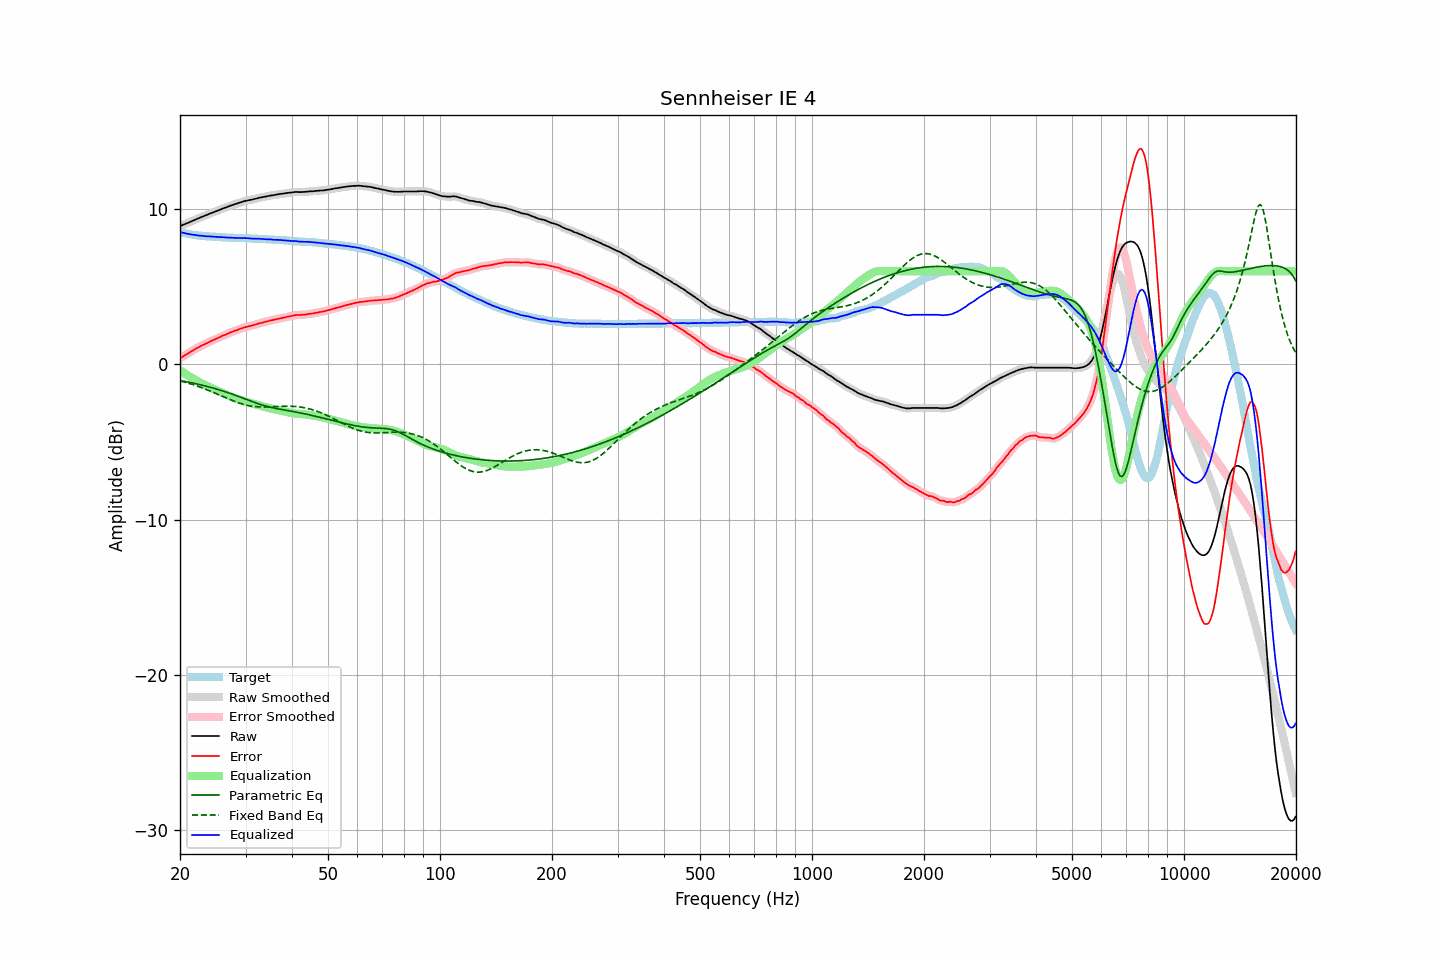

The table this chart was drawn from, first rows:
frequency, raw, error, smoothed, error_smoothed, equalization, parametric_eq, fixed_band_eq, equalized_raw, equalized_smoothed, target
20.00, 8.91, 0.38, 8.91, 0.39, -0.38, -1.03, -1.06, 8.52, 8.52, 8.52
20.20, 8.95, 0.46, 8.95, 0.45, -0.45, -1.05, -1.08, 8.50, 8.50, 8.49
20.40, 9.00, 0.53, 8.99, 0.52, -0.52, -1.07, -1.11, 8.48, 8.47, 8.47
20.61, 9.04, 0.58, 9.04, 0.59, -0.59, -1.09, -1.14, 8.45, 8.45, 8.45
20.81, 9.08, 0.65, 9.08, 0.65, -0.65, -1.11, -1.17, 8.43, 8.43, 8.43
21.02, 9.12, 0.71, 9.12, 0.71, -0.72, -1.13, -1.20, 8.40, 8.41, 8.41
21.23, 9.17, 0.78, 9.17, 0.78, -0.78, -1.16, -1.23, 8.39, 8.39, 8.39
21.44, 9.21, 0.84, 9.21, 0.84, -0.84, -1.18, -1.27, 8.37, 8.37, 8.37
21.66, 9.26, 0.91, 9.26, 0.90, -0.90, -1.20, -1.30, 8.36, 8.36, 8.35
21.87, 9.30, 0.96, 9.30, 0.97, -0.96, -1.22, -1.33, 8.34, 8.34, 8.34
22.09, 9.35, 1.03, 9.35, 1.02, -1.02, -1.24, -1.37, 8.33, 8.33, 8.32
22.31, 9.39, 1.08, 9.39, 1.08, -1.08, -1.27, -1.41, 8.31, 8.31, 8.31
22.54, 9.43, 1.13, 9.43, 1.13, -1.13, -1.29, -1.44, 8.29, 8.30, 8.30
22.76, 9.48, 1.19, 9.48, 1.19, -1.19, -1.32, -1.48, 8.29, 8.29, 8.29
22.99, 9.52, 1.24, 9.52, 1.24, -1.24, -1.34, -1.52, 8.28, 8.28, 8.28
23.22, 9.56, 1.29, 9.56, 1.29, -1.29, -1.37, -1.56, 8.27, 8.27, 8.27
23.45, 9.60, 1.34, 9.60, 1.34, -1.34, -1.39, -1.60, 8.26, 8.26, 8.26
23.69, 9.64, 1.39, 9.64, 1.39, -1.39, -1.42, -1.64, 8.25, 8.25, 8.25
23.92, 9.69, 1.44, 9.69, 1.44, -1.44, -1.45, -1.68, 8.25, 8.25, 8.25
24.16, 9.73, 1.49, 9.73, 1.49, -1.49, -1.48, -1.72, 8.24, 8.24, 8.24
24.40, 9.77, 1.54, 9.77, 1.54, -1.54, -1.50, -1.77, 8.23, 8.23, 8.23
24.65, 9.81, 1.58, 9.81, 1.58, -1.59, -1.53, -1.81, 8.22, 8.22, 8.22
24.89, 9.85, 1.63, 9.85, 1.63, -1.63, -1.56, -1.86, 8.22, 8.22, 8.22
25.14, 9.89, 1.68, 9.89, 1.68, -1.68, -1.59, -1.90, 8.21, 8.21, 8.21
25.39, 9.93, 1.73, 9.93, 1.72, -1.73, -1.62, -1.95, 8.20, 8.20, 8.20
25.65, 9.97, 1.77, 9.97, 1.78, -1.77, -1.66, -1.99, 8.20, 8.20, 8.20
25.91, 10.02, 1.83, 10.02, 1.82, -1.82, -1.69, -2.04, 8.20, 8.20, 8.19
26.16, 10.06, 1.87, 10.06, 1.87, -1.86, -1.72, -2.08, 8.20, 8.19, 8.19
26.43, 10.09, 1.90, 10.09, 1.91, -1.91, -1.75, -2.13, 8.18, 8.18, 8.19
26.69, 10.13, 1.95, 10.13, 1.95, -1.95, -1.79, -2.17, 8.18, 8.18, 8.18
26.96, 10.17, 1.99, 10.17, 2.00, -2.00, -1.82, -2.22, 8.17, 8.17, 8.18
27.23, 10.21, 2.04, 10.21, 2.04, -2.04, -1.86, -2.26, 8.17, 8.17, 8.17
27.50, 10.25, 2.08, 10.25, 2.08, -2.08, -1.89, -2.30, 8.17, 8.17, 8.16
27.77, 10.28, 2.12, 10.28, 2.12, -2.12, -1.93, -2.34, 8.16, 8.16, 8.16
28.05, 10.32, 2.17, 10.32, 2.16, -2.16, -1.97, -2.38, 8.16, 8.15, 8.15
28.33, 10.35, 2.20, 10.35, 2.20, -2.20, -2.01, -2.42, 8.15, 8.15, 8.15
28.62, 10.38, 2.23, 10.38, 2.24, -2.24, -2.05, -2.46, 8.14, 8.14, 8.15
28.90, 10.42, 2.28, 10.42, 2.27, -2.28, -2.08, -2.49, 8.14, 8.14, 8.14
29.19, 10.45, 2.31, 10.45, 2.31, -2.31, -2.12, -2.53, 8.14, 8.14, 8.14
29.48, 10.48, 2.34, 10.48, 2.35, -2.35, -2.16, -2.56, 8.13, 8.14, 8.13
29.78, 10.52, 2.39, 10.51, 2.38, -2.38, -2.20, -2.59, 8.14, 8.14, 8.13
30.08, 10.54, 2.41, 10.54, 2.41, -2.41, -2.24, -2.61, 8.13, 8.13, 8.13
30.38, 10.56, 2.44, 10.56, 2.44, -2.43, -2.28, -2.64, 8.13, 8.13, 8.12
30.68, 10.58, 2.46, 10.58, 2.46, -2.46, -2.32, -2.66, 8.12, 8.12, 8.12
30.99, 10.60, 2.48, 10.60, 2.48, -2.49, -2.36, -2.68, 8.11, 8.11, 8.12
31.30, 10.62, 2.50, 10.62, 2.51, -2.52, -2.40, -2.69, 8.10, 8.11, 8.11
31.61, 10.65, 2.55, 10.65, 2.54, -2.54, -2.44, -2.71, 8.10, 8.10, 8.10
31.93, 10.67, 2.57, 10.67, 2.57, -2.57, -2.47, -2.72, 8.10, 8.10, 8.10
32.24, 10.70, 2.60, 10.70, 2.61, -2.60, -2.51, -2.73, 8.10, 8.10, 8.10
32.57, 10.73, 2.64, 10.73, 2.63, -2.63, -2.54, -2.73, 8.10, 8.09, 8.09
32.89, 10.75, 2.67, 10.75, 2.67, -2.66, -2.58, -2.74, 8.09, 8.09, 8.08
33.22, 10.77, 2.69, 10.77, 2.69, -2.69, -2.61, -2.74, 8.08, 8.08, 8.08
33.55, 10.79, 2.72, 10.79, 2.72, -2.72, -2.64, -2.74, 8.07, 8.07, 8.07
33.89, 10.81, 2.74, 10.81, 2.74, -2.75, -2.67, -2.74, 8.06, 8.06, 8.07
34.23, 10.83, 2.77, 10.83, 2.77, -2.77, -2.70, -2.74, 8.06, 8.06, 8.06
34.57, 10.85, 2.80, 10.85, 2.80, -2.80, -2.72, -2.74, 8.05, 8.06, 8.05
34.92, 10.88, 2.83, 10.87, 2.82, -2.82, -2.75, -2.73, 8.06, 8.05, 8.05
35.27, 10.89, 2.84, 10.89, 2.85, -2.85, -2.77, -2.73, 8.04, 8.04, 8.05
35.62, 10.90, 2.87, 10.90, 2.87, -2.87, -2.80, -2.72, 8.03, 8.04, 8.03
35.97, 10.92, 2.89, 10.92, 2.89, -2.89, -2.82, -2.72, 8.03, 8.03, 8.03
... 635 more rows
